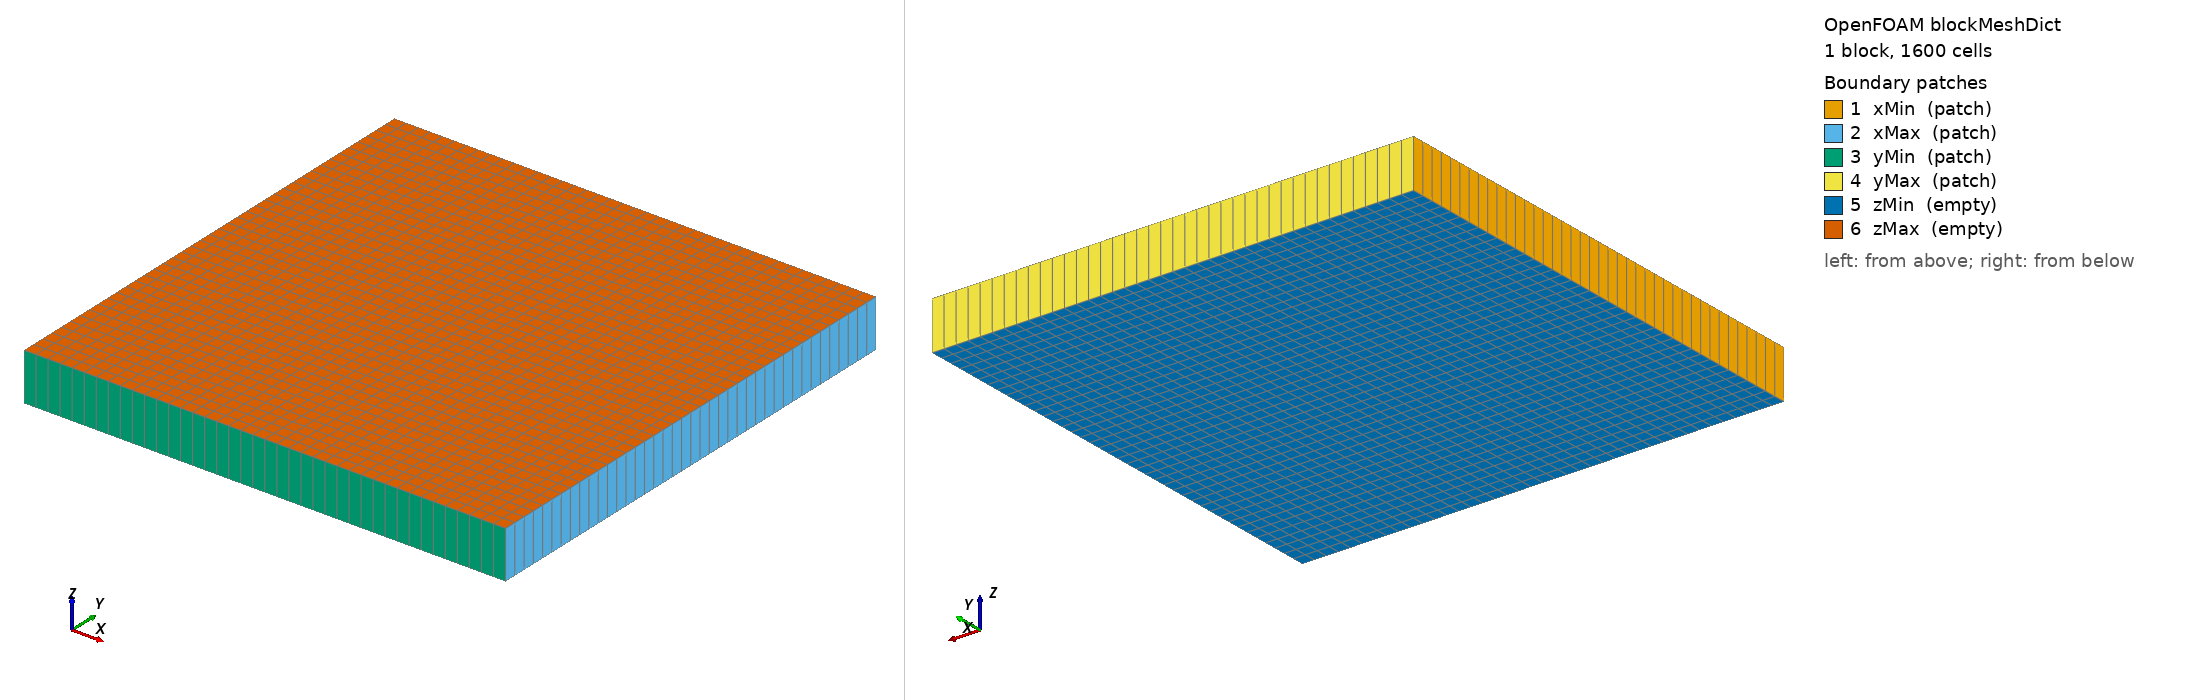

OpenFOAM case: the mesh blockMesh builds from blockMeshDict, 1 block(s), 1600 cells. Boundary patches (legend numbers): 1 xMin (patch), 2 xMax (patch), 3 yMin (patch), 4 yMax (patch), 5 zMin (empty), 6 zMax (empty). Left view from above one corner, right view from below the opposite corner. Boundary conditions: 3 field file(s) under 0/; 0 of 6 drawn patches have an entry in a shipped field file.

=== system/blockMeshDict ===
/*--------------------------------*- C++ -*----------------------------------*\
  =========                 |
  \      /  F ield         | OpenFOAM: The Open Source CFD Toolbox
   \    /    O  peration   |
    \  /    A nd           |
     \/     M anipulation  |
\*---------------------------------------------------------------------------*/
FoamFile
{
    format      ascii;
    class       dictionary;
    location    "system";
    object      blockMeshDict;
}

// 计算区域：Omega = [0,1] x [0,1]。
// 本文件由 JSON 直接生成，不依赖其它案例模板。
convertToMeters 1;

vertices
(
    (0 0 0)
    (1 0 0)
    (1 1 0)
    (0 1 0)
    (0 0 0.1)
    (1 0 0.1)
    (1 1 0.1)
    (0 1 0.1)
);

blocks
(
    // N=40：每条边方向的单元数，二维单元数为 N*N。
    hex (0 1 2 3 4 5 6 7) (40 40 1) simpleGrading (1 1 1)
);

edges
(
);

boundary
(
    xMin
    {
        type patch;
        faces ((0 4 7 3));
    }
    xMax
    {
        type patch;
        faces ((1 2 6 5));
    }
    yMin
    {
        type patch;
        faces ((0 1 5 4));
    }
    yMax
    {
        type patch;
        faces ((3 7 6 2));
    }
    zMin
    {
        type empty;
        faces ((0 3 2 1));
    }
    zMax
    {
        type empty;
        faces ((4 5 6 7));
    }
);



Also in the case, not shown: 0.orig/phi (46711 bytes, source omitted); 0/phi (37763 bytes, source omitted); constant/polyMesh/owner (numeric list); constant/polyMesh/points (numeric list).
